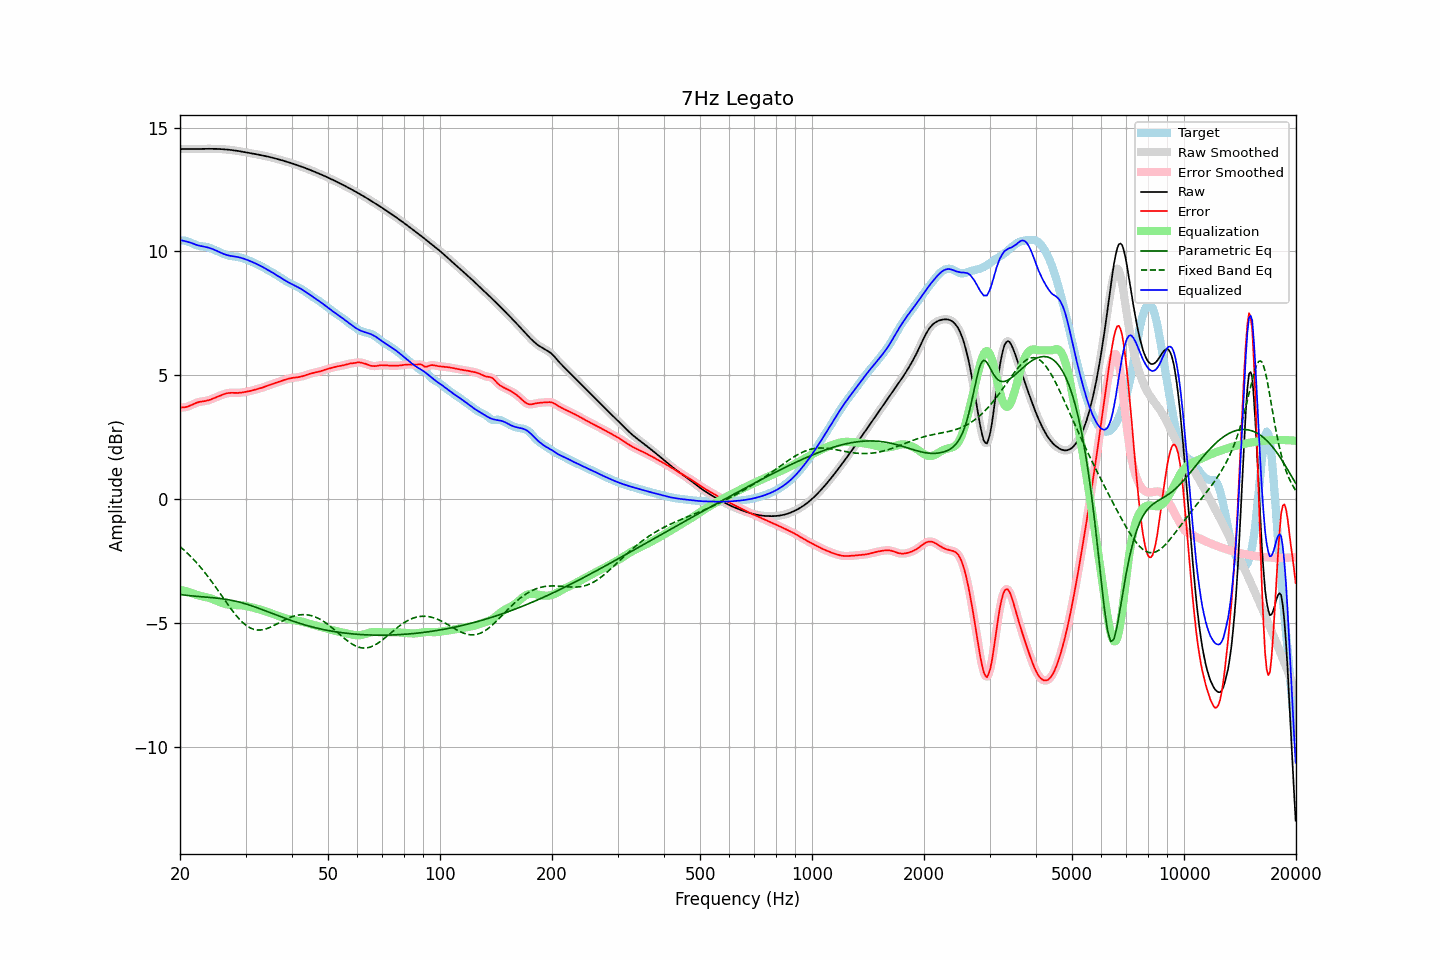

Values plotted in this chart, from the file beside it:
frequency, raw, error, smoothed, error_smoothed, equalization, parametric_eq, fixed_band_eq, equalized_raw, equalized_smoothed, target
20.00, 14.13, 3.70, 14.13, 3.70, -3.68, -3.86, -1.92, 10.45, 10.45, 10.43
20.20, 14.13, 3.70, 14.13, 3.69, -3.69, -3.87, -1.98, 10.44, 10.44, 10.44
20.40, 14.13, 3.70, 14.13, 3.70, -3.70, -3.88, -2.04, 10.43, 10.43, 10.44
20.61, 14.13, 3.70, 14.13, 3.70, -3.72, -3.89, -2.10, 10.41, 10.41, 10.43
20.81, 14.13, 3.72, 14.13, 3.72, -3.73, -3.89, -2.15, 10.40, 10.40, 10.42
21.02, 14.13, 3.74, 14.13, 3.74, -3.75, -3.90, -2.22, 10.38, 10.38, 10.39
21.23, 14.13, 3.76, 14.13, 3.76, -3.77, -3.91, -2.28, 10.36, 10.36, 10.37
21.44, 14.13, 3.79, 14.13, 3.79, -3.79, -3.91, -2.35, 10.34, 10.34, 10.34
21.66, 14.13, 3.82, 14.13, 3.82, -3.82, -3.92, -2.41, 10.31, 10.31, 10.31
21.87, 14.13, 3.85, 14.13, 3.85, -3.84, -3.93, -2.48, 10.29, 10.29, 10.28
22.09, 14.13, 3.88, 14.13, 3.88, -3.87, -3.93, -2.55, 10.26, 10.26, 10.26
22.31, 14.14, 3.90, 14.14, 3.90, -3.89, -3.94, -2.63, 10.24, 10.24, 10.24
22.54, 14.14, 3.92, 14.14, 3.92, -3.91, -3.94, -2.70, 10.23, 10.23, 10.22
22.76, 14.14, 3.93, 14.14, 3.93, -3.93, -3.95, -2.78, 10.21, 10.21, 10.21
22.99, 14.14, 3.94, 14.14, 3.94, -3.94, -3.95, -2.86, 10.20, 10.20, 10.20
23.22, 14.14, 3.95, 14.14, 3.95, -3.95, -3.96, -2.94, 10.19, 10.19, 10.19
23.45, 14.14, 3.96, 14.14, 3.96, -3.97, -3.96, -3.02, 10.18, 10.18, 10.18
23.69, 14.14, 3.97, 14.14, 3.97, -3.98, -3.97, -3.10, 10.16, 10.16, 10.17
23.92, 14.14, 3.99, 14.14, 3.99, -4.00, -3.98, -3.19, 10.14, 10.14, 10.15
24.16, 14.14, 4.01, 14.14, 4.01, -4.02, -3.98, -3.28, 10.12, 10.12, 10.13
24.40, 14.14, 4.04, 14.14, 4.04, -4.04, -3.99, -3.36, 10.10, 10.10, 10.10
24.65, 14.14, 4.07, 14.14, 4.07, -4.07, -3.99, -3.45, 10.07, 10.07, 10.07
24.89, 14.14, 4.10, 14.14, 4.10, -4.09, -4.00, -3.55, 10.05, 10.05, 10.04
25.14, 14.14, 4.12, 14.14, 4.12, -4.12, -4.01, -3.64, 10.02, 10.02, 10.01
25.39, 14.13, 4.15, 14.13, 4.15, -4.15, -4.01, -3.73, 9.99, 9.99, 9.99
25.65, 14.13, 4.17, 14.13, 4.17, -4.18, -4.02, -3.82, 9.96, 9.96, 9.96
25.91, 14.13, 4.20, 14.13, 4.20, -4.20, -4.03, -3.92, 9.93, 9.93, 9.93
26.16, 14.12, 4.22, 14.12, 4.22, -4.22, -4.04, -4.01, 9.90, 9.90, 9.90
26.43, 14.12, 4.24, 14.12, 4.24, -4.24, -4.05, -4.10, 9.88, 9.88, 9.87
26.69, 14.11, 4.26, 14.11, 4.26, -4.26, -4.06, -4.20, 9.85, 9.85, 9.85
26.96, 14.11, 4.28, 14.11, 4.28, -4.27, -4.07, -4.29, 9.84, 9.84, 9.83
27.23, 14.10, 4.28, 14.10, 4.28, -4.28, -4.08, -4.38, 9.82, 9.82, 9.82
27.50, 14.09, 4.29, 14.09, 4.29, -4.28, -4.09, -4.47, 9.81, 9.81, 9.80
27.77, 14.08, 4.28, 14.08, 4.28, -4.28, -4.11, -4.55, 9.80, 9.80, 9.80
28.05, 14.07, 4.28, 14.07, 4.28, -4.28, -4.12, -4.63, 9.79, 9.79, 9.79
28.33, 14.07, 4.28, 14.07, 4.28, -4.29, -4.14, -4.71, 9.78, 9.78, 9.79
28.62, 14.06, 4.28, 14.06, 4.28, -4.29, -4.15, -4.79, 9.77, 9.77, 9.77
28.90, 14.04, 4.29, 14.04, 4.29, -4.29, -4.17, -4.86, 9.75, 9.75, 9.76
29.19, 14.03, 4.29, 14.03, 4.29, -4.30, -4.19, -4.93, 9.74, 9.74, 9.74
29.48, 14.02, 4.30, 14.02, 4.30, -4.30, -4.20, -4.99, 9.72, 9.72, 9.72
29.78, 14.01, 4.31, 14.01, 4.31, -4.31, -4.22, -5.05, 9.70, 9.70, 9.70
30.08, 14.00, 4.33, 14.00, 4.33, -4.32, -4.24, -5.10, 9.67, 9.67, 9.67
30.38, 13.99, 4.34, 13.99, 4.34, -4.34, -4.26, -5.15, 9.65, 9.65, 9.65
30.68, 13.98, 4.35, 13.98, 4.35, -4.35, -4.28, -5.19, 9.62, 9.62, 9.62
30.99, 13.96, 4.37, 13.96, 4.37, -4.37, -4.30, -5.22, 9.60, 9.60, 9.60
31.30, 13.95, 4.38, 13.95, 4.38, -4.38, -4.33, -5.25, 9.57, 9.57, 9.57
31.61, 13.94, 4.40, 13.94, 4.40, -4.40, -4.35, -5.27, 9.54, 9.54, 9.54
31.93, 13.93, 4.42, 13.93, 4.42, -4.42, -4.37, -5.28, 9.51, 9.51, 9.51
32.24, 13.92, 4.44, 13.92, 4.44, -4.43, -4.39, -5.29, 9.48, 9.48, 9.48
32.57, 13.90, 4.45, 13.90, 4.45, -4.45, -4.42, -5.30, 9.45, 9.45, 9.45
32.89, 13.89, 4.47, 13.89, 4.47, -4.47, -4.44, -5.29, 9.42, 9.42, 9.42
33.22, 13.88, 4.49, 13.88, 4.49, -4.49, -4.47, -5.29, 9.38, 9.38, 9.38
33.55, 13.86, 4.51, 13.86, 4.51, -4.52, -4.49, -5.27, 9.35, 9.35, 9.35
33.89, 13.85, 4.54, 13.85, 4.54, -4.54, -4.52, -5.26, 9.31, 9.31, 9.31
34.23, 13.84, 4.56, 13.84, 4.56, -4.56, -4.54, -5.24, 9.27, 9.27, 9.27
34.57, 13.82, 4.59, 13.82, 4.59, -4.58, -4.57, -5.21, 9.24, 9.24, 9.23
34.92, 13.81, 4.61, 13.81, 4.61, -4.61, -4.59, -5.19, 9.20, 9.20, 9.20
35.27, 13.79, 4.63, 13.79, 4.63, -4.63, -4.62, -5.16, 9.16, 9.16, 9.16
35.62, 13.77, 4.65, 13.77, 4.65, -4.65, -4.64, -5.12, 9.12, 9.12, 9.12
35.97, 13.76, 4.67, 13.76, 4.67, -4.67, -4.67, -5.09, 9.08, 9.08, 9.08
... 635 more rows
